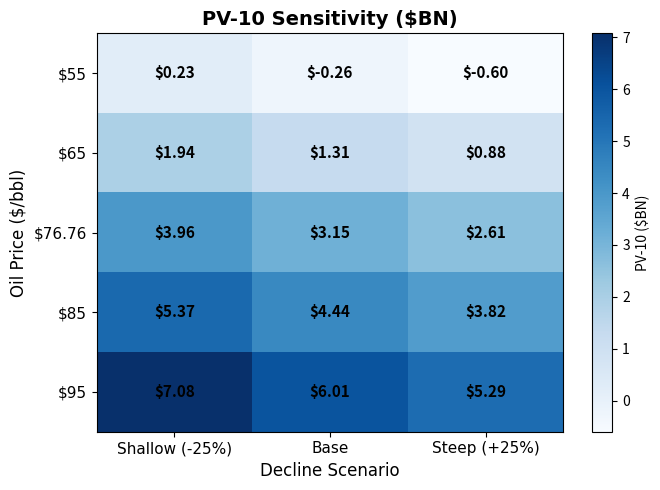

Generate this figure with matplotlib: (Note: this script raises an exception after producing the figure.)
import pandas as pd
import numpy as np
import matplotlib.pyplot as plt

# Script 7: run the whole model across oil prices and decline rates for a sensitivity grid

def modified_arps(t, qi, Di, b, Dterm_annual=0.08):
    Dterm_m = 1 - (1 - Dterm_annual) ** (1/12)
    t_sw = max((Di / Dterm_m - 1) / (b * Di), 0.0)
    t = np.asarray(t, dtype=float)
    q_hyp = qi / (1 + b * Di * t) ** (1 / b)
    q_sw = qi / (1 + b * Di * t_sw) ** (1 / b)
    q_exp = q_sw * np.exp(-Dterm_m * (t - t_sw))
    return np.where(t <= t_sw, q_hyp, q_exp), t_sw


# the whole model wrapped in a function, so i can call it with any oil price or
# decline multiplier and get PV-10 back. this is what lets me sweep the grid.
def run_model(oil_px=76.76, decline_mult=1.0, wells_per_pad=4,
              loe_mult=1.0, disc=0.10):
    FP, DAYS, DRILL = 180, 30.4, 120   # FP = forecast months, DRILL = months of drilling
    t_future = np.arange(FP)

    mid_share, base_age, base_total = 0.633, 32.8, 138_000

    # decline_mult scales Di in both machines, so a steeper/shallower run hits everything
    basins = {
        "Midland":  {"share": mid_share,     "Di": 0.334 * decline_mult, "b": 1.20},
        "Delaware": {"share": 1 - mid_share,  "Di": 0.228 * decline_mult, "b": 0.963},
    }

    # existing base, aged to 32.8 months and rescaled to today's rate
    base = np.zeros(FP)
    for p in basins.values():
        q0 = base_total * p["share"]
        shape, _ = modified_arps(base_age + t_future, 1.0, p["Di"], p["b"])
        at_age, _ = modified_arps(np.array([base_age]), 1.0, p["Di"], p["b"])
        base += q0 * shape / at_age[0]

    # drilling program backed out of the capital budget
    cost_per_well = 873.637 / 73.4          # $MM
    pad_cost = wells_per_pad * cost_per_well * 1e6
    pads_per_month = 875e6 / (pad_cost * 12)

    pads = {"Midland":  {"n": pads_per_month * 0.633, "ip": 4191,
                         "Di": 0.334 * decline_mult, "b": 1.20},
            "Delaware": {"n": pads_per_month * 0.367, "ip": 2874,
                         "Di": 0.228 * decline_mult, "b": 0.963}}

    wedges = np.zeros(FP)
    for p in pads.values():
        for m in range(DRILL):
            shape, _ = modified_arps(t_future[: FP - m], 1.0, p["Di"], p["b"])
            wedges[m:] += p["n"] * p["ip"] * shape

    total = base + wedges
    boe = total * DAYS

    # revenue minus opex minus capex, then discount to PV-10
    rev = boe * (0.46 * oil_px + 0.27 * 13.66 + 0.27 * 6 * 0.85)
    opex = boe * ((9.15 * loe_mult) + 2.41 + 0.92 + 0.36 + 1.75)
    capex = np.where(t_future < DRILL, pads_per_month * pad_cost, 0.0)
    fcf = rev - opex - capex

    r_m = (1 + disc) ** (1/12) - 1
    pv = (fcf / (1 + r_m) ** (t_future + 0.5)).sum()
    return pv / 1e9


# sweep oil price down the rows, decline scenario across the columns
oil_cases = [55, 65, 76.76, 85, 95]
decl_cases = {"Shallow (-25%)": 0.75, "Base": 1.00, "Steep (+25%)": 1.25}

grid = pd.DataFrame(
    {name: [round(run_model(oil_px=o, decline_mult=d), 2) for o in oil_cases]
     for name, d in decl_cases.items()},
    index=[f"${o}" for o in oil_cases]
)
grid.index.name = "Oil price"
print("PV-10 ($BN)\n")
print(grid)

# draw the grid as a heatmap with the PV-10 value written in each cell
fig, ax = plt.subplots(figsize=(7, 5))
data = grid.values.astype(float)

im = ax.imshow(data, cmap="Blues", aspect="auto")

ax.set_xticks(range(len(grid.columns)))
ax.set_xticklabels(grid.columns, fontsize=11, fontname="Arial")
ax.set_yticks(range(len(grid.index)))
ax.set_yticklabels(grid.index, fontsize=11, fontname="Arial")
ax.set_xlabel("Decline Scenario", fontsize=12, fontname="Arial")
ax.set_ylabel("Oil Price ($/bbl)", fontsize=12, fontname="Arial")
ax.set_title("PV-10 Sensitivity ($BN)", fontsize=14, fontweight="bold", fontname="Arial")

for i in range(data.shape[0]):
    for j in range(data.shape[1]):
        ax.text(j, i, f"${data[i,j]:.2f}", ha="center", va="center",
                fontsize=11, fontweight="bold")

plt.colorbar(im, label="PV-10 ($BN)")
plt.tight_layout()
plt.savefig("../Data/Images/5. Sensitivity heatmap.png", dpi=150)
plt.show()
